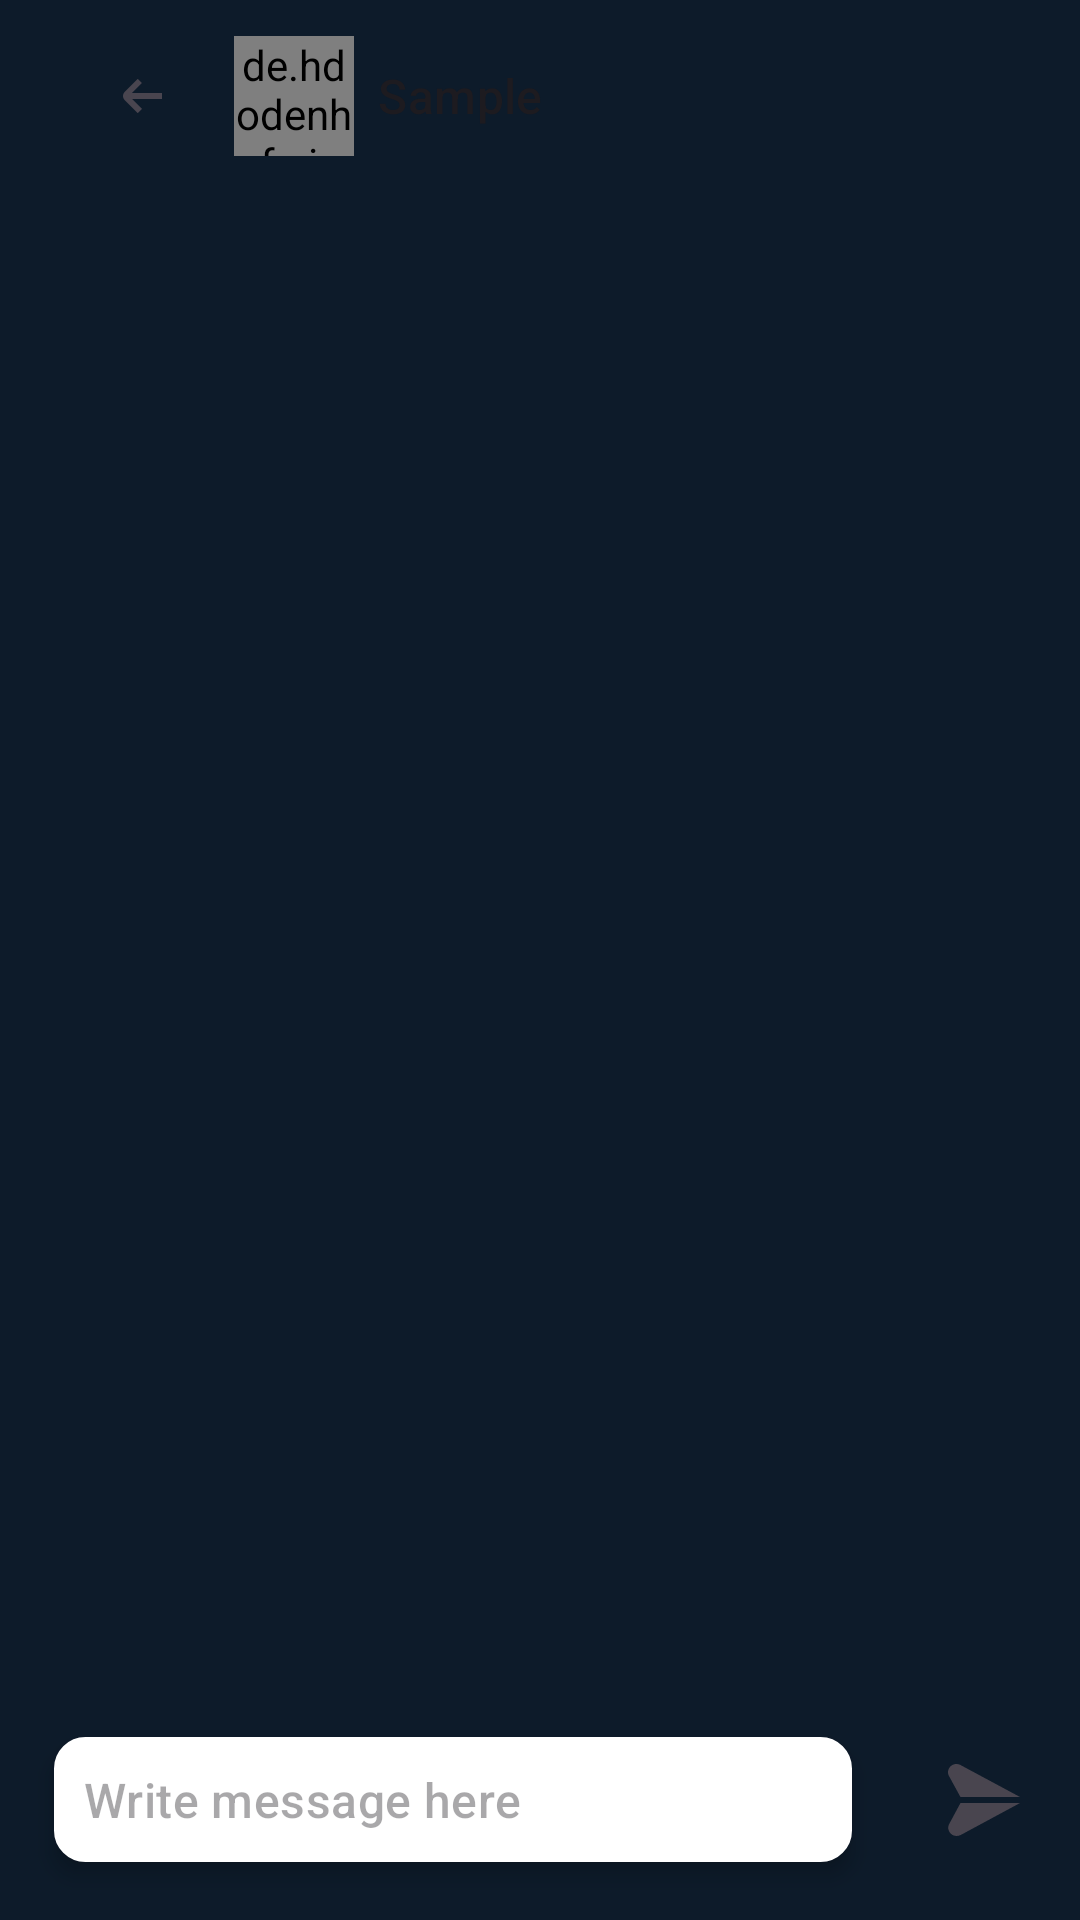

Here is an Android app screen rendered from its layout file. Give the layout XML and the strings, colors and styles it references.
<!-- AndroidManifest.xml: application theme Theme.AkinWallet -->
<!-- res/layout/activity_conversation.xml -->
<?xml version="1.0" encoding="utf-8"?>
<RelativeLayout
    xmlns:android="http://schemas.android.com/apk/res/android"
    xmlns:tools="http://schemas.android.com/tools"
    android:fitsSystemWindows="true"
    android:layout_width="match_parent"
    android:layout_height="match_parent"
    tools:context=".ConversationActivity">

    
    <RelativeLayout
        android:layout_width="match_parent"
        android:layout_height="wrap_content">

        
        <androidx.appcompat.widget.Toolbar
            android:id="@+id/topAppBar"
            android:layout_width="match_parent"
            android:layout_height="?attr/actionBarSize">

            <LinearLayout
                android:id="@+id/linearlayout"
                android:layout_width="match_parent"
                android:layout_height="match_parent"
                android:gravity="center_vertical">

                
                <ImageButton
                    android:id="@+id/backButton"
                    android:layout_width="62dp"
                    android:layout_height="62dp"
                    android:background="?attr/selectableItemBackgroundBorderless"
                    android:src="@drawable/back" />

                
                <de.hdodenhof.circleimageview.CircleImageView
                    android:id="@+id/recipientProfileImageView"
                    android:layout_width="40dp"
                    android:layout_height="40dp"
                    android:scaleType="centerCrop"
                    android:layout_gravity="center"
                    android:src="@drawable/common_google_signin_btn_icon_light_normal"
                    android:background="@drawable/circle" />

                
                <TextView
                    android:id="@+id/recipientUsernameTextView"
                    android:layout_width="wrap_content"
                    android:layout_height="wrap_content"
                    android:text="Sample"
                    android:textAppearance="?attr/textAppearanceTitleMedium"
                    android:layout_marginStart="8dp"
                    android:layout_marginEnd="8dp" />
            </LinearLayout>
        </androidx.appcompat.widget.Toolbar>

        
        <androidx.recyclerview.widget.RecyclerView
            android:id="@+id/conversationRecyclerView"
            android:layout_width="match_parent"
            android:layout_height="match_parent"
            android:padding="8dp"
            android:layout_above="@id/bottom_layout"
            android:layout_below="@id/topAppBar" />

        
        <RelativeLayout
            android:id="@+id/bottom_layout"
            android:layout_width="match_parent"
            android:layout_height="80dp"
            android:layout_alignParentBottom="true"
            android:padding="8dp">

            
            <EditText
                android:id="@+id/chat_message_input"
                android:layout_width="match_parent"
                android:layout_height="wrap_content"
                android:layout_centerInParent="true"
                android:layout_marginStart="10dp"
                android:layout_marginTop="10dp"
                android:layout_marginEnd="10dp"
                android:layout_marginBottom="10dp"
                android:layout_toLeftOf="@id/sendMessageButton"
                android:background="@drawable/rounded"
                android:elevation="4dp"
                android:hint="Write message here"
                android:padding="10dp"
                android:textAppearance="?attr/textAppearanceTitleMedium" />

            
            <ImageButton
                android:id="@+id/sendMessageButton"
                android:layout_width="48dp"
                android:layout_height="48dp"
                android:layout_alignParentEnd="true"
                android:layout_centerInParent="true"
                android:layout_marginStart="10dp"
                android:background="?attr/selectableItemBackgroundBorderless"
                android:padding="8dp"
                android:src="@drawable/send" />
        </RelativeLayout>
    </RelativeLayout>
</RelativeLayout>
<!-- resources referenced by this layout -->
<resources>
  <!-- drawable back (drawable) -->
  <vector xmlns:android="http://schemas.android.com/apk/res/android" android:width="24dp" android:height="24dp" android:viewportWidth="24" android:viewportHeight="24" android:tint="?attr/colorControlNormal"><path android:fillColor="@android:color/white" android:pathData="M19,11H9l3.293-3.293L10.879,6.293,6.586,10.586a2,2,0,0,0,0,2.828l4.293,4.293,1.414-1.414L9,13H19Z"/></vector>
  <!-- drawable circle (drawable) -->
  <?xml version="1.0" encoding="utf-8"?>
  <layer-list xmlns:android="http://schemas.android.com/apk/res/android">
      <item>
          <shape android:shape="oval">
              <solid android:color="@color/colorPrimary" />
              <stroke android:width="2dp" android:color="@color/black" />
          </shape>
      </item>
  </layer-list>
  <!-- drawable rounded (drawable) -->
  <?xml version="1.0" encoding="utf-8"?>
  <shape android:shape="rectangle" xmlns:android="http://schemas.android.com/apk/res/android">
      <stroke android:width="1dp" android:color="@color/white"/>
      <corners android:radius="10dp"/>
      <solid android:color="@color/white"/>
  </shape>
  <!-- drawable send (drawable) -->
  <vector xmlns:android="http://schemas.android.com/apk/res/android" android:width="24dp" android:height="24dp" android:viewportWidth="24" android:viewportHeight="24" android:tint="?attr/colorControlNormal"><path android:fillColor="@android:color/white" android:pathData="m4.173,13h19.829L4.201,23.676c-.438.211-.891.312-1.332.312-.696,0-1.362-.255-1.887-.734-.84-.77-1.115-1.905-.719-2.966l.056-.123,3.853-7.165Zm-.139-12.718C2.981-.22,1.748-.037.893.749.054,1.521-.22,2.657.18,3.717l3.979,7.283h19.841L4.11.322l-.076-.04Z"/></vector>
  <style name="Theme.AkinWallet" parent="Base.Theme.AkinWallet" />
  <style name="Base.Theme.AkinWallet" parent="Theme.Material3.DayNight.NoActionBar">
          <item name="colorPrimary">#FF2196F3</item>
          <item name="colorOnPrimary">#FFFFFFFF</item>
          <item name="android:colorAccent">#FF2196F3</item>
          <item name="colorSurface">#FF0D1B2A</item>
          <item name="colorOnSurface">#FFFFFFFF</item>
          <item name="android:windowBackground">#FF0D1B2A</item>
          <item name="android:statusBarColor">#FF0D1B2A</item>
          <item name="android:navigationBarColor">#FF0D1B2A</item>
          <item name="android:windowLightStatusBar">false</item>
      </style>
  <!-- not gathered from this repository: default colours our renderer supplied (Android Studio template values) -->
  <color name="black">#FF000000</color>
  <color name="white">#FFFFFFFF</color>
  <color name="colorPrimary">#FF6200EE</color>
</resources>
